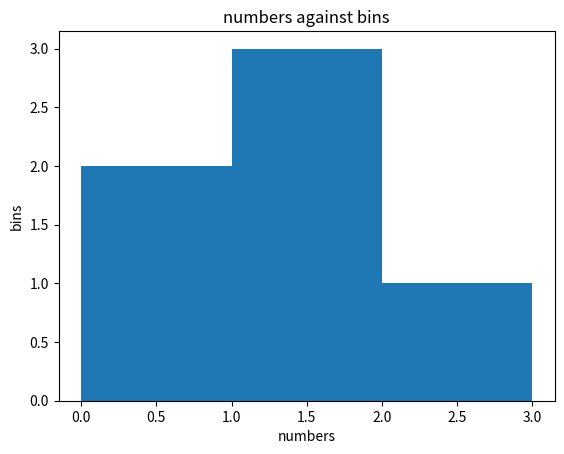

Write Python code to recreate this figure.
# [redacted]
import numpy as np
import matplotlib.pyplot as plt

nums = np.array([0.5, 0.7, 1.0, 1.2, 1.3, 2.1])
bins = np.array([0, 1, 2, 3])
print("nums: ", nums)
print("bins: ", bins)
print("Result:", np.histogram(nums, bins))
plt.xlabel("numbers")
plt.ylabel("bins")
plt.title("numbers against bins")
plt.hist(nums, bins=bins)
plt.show()
